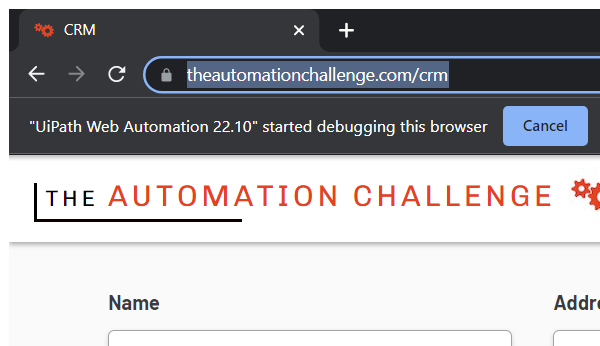
Task: A common daily task of a Data Capturer's life is copy-pasting data from an excel spreadsheet into a web or desktop application.
Workflow: WebDataCapturing

Step 1: Attach Browser 'chrome.exe  CRM' (chrome.exe)

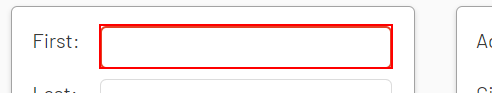
Step 2: type "[CurrentRowCustomerData("first name").ToString]" into the text box

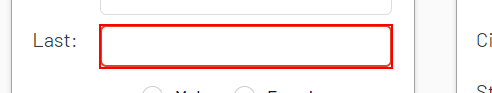
Step 3: type "[CurrentRowCustomerData("last name").ToString]" into the text box

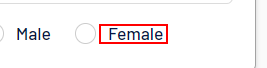
Step 4 [then]: click on the label 'Female'

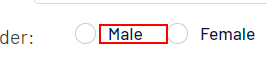
Step 5 [else]: click on the label

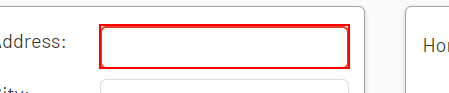
Step 6: type "[CurrentRowCustomerData("address").ToString]" into the text box

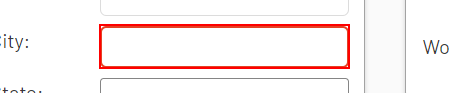
Step 7: type "[CurrentRowCustomerData("city").ToString]" into the text box

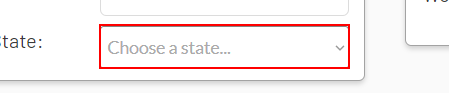
Step 8: select "[CurrentRowCustomerData("state").ToString]" in the drop-down

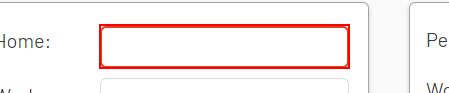
Step 9: type "[CurrentRowCustomerData("home phone").ToString]" into the text box

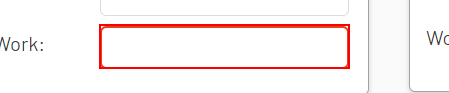
Step 10: type "[CurrentRowCustomerData("work phone").ToString]" into the text box

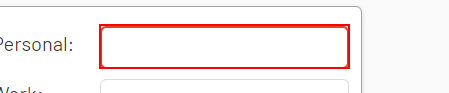
Step 11: type "[CurrentRowCustomerData("personal email").ToString]" into the text box

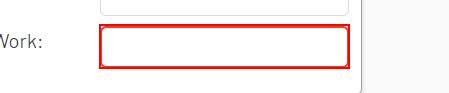
Step 12: type "[CurrentRowCustomerData("work email").ToString]" into the text box

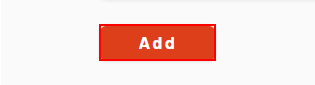
Step 13: click on the button 'Add'
